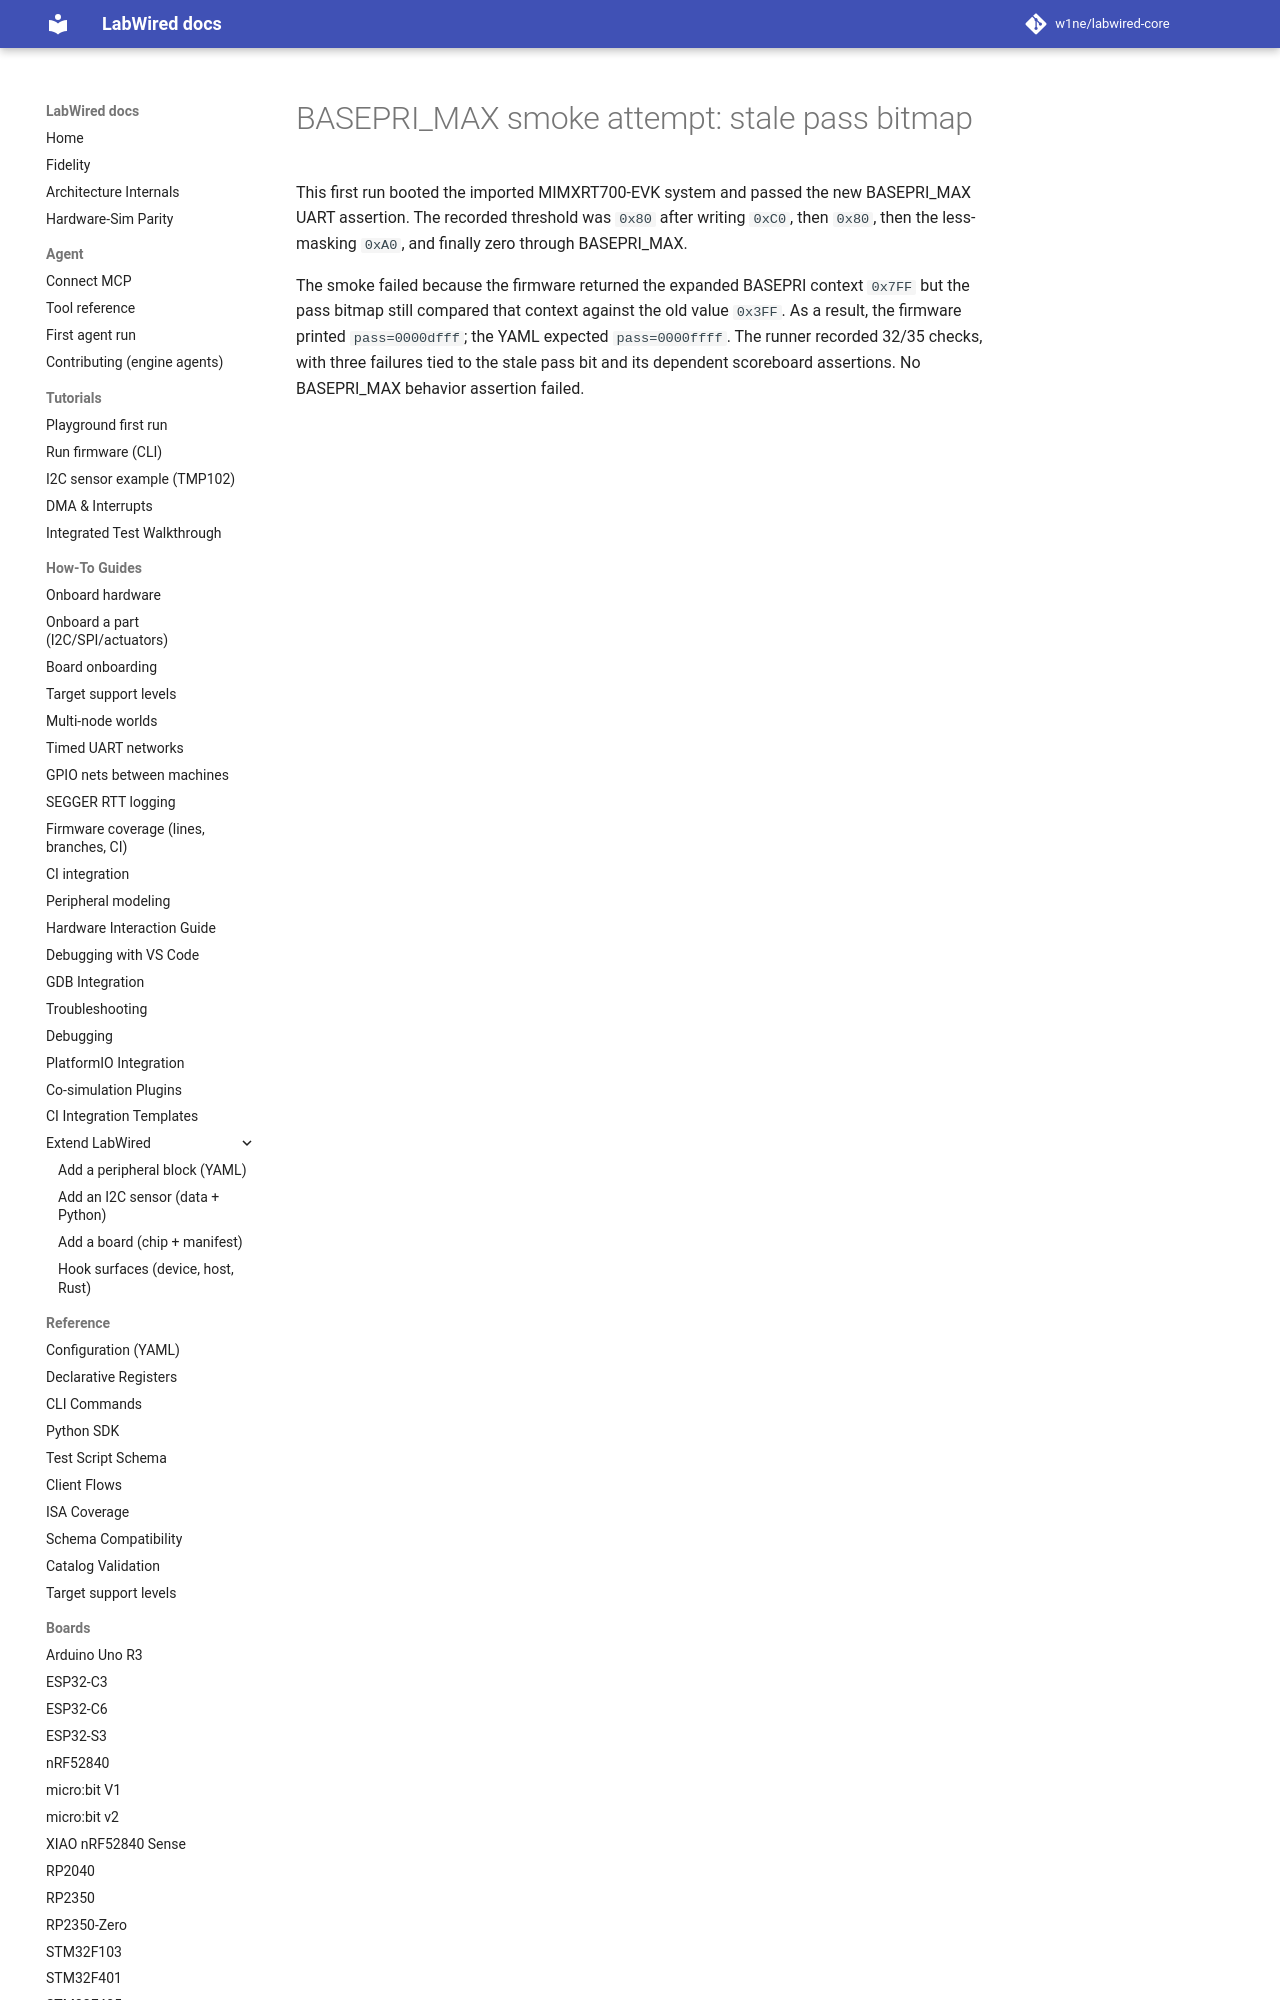

repository: w1ne/labwired-core · page: coverage/renode-onboarding/attempt-history/mimxrt700_evk/2026-11-10-basepri-max-pass-bitmap-failure/index.html · generator: mkdocs

# BASEPRI_MAX smoke attempt: stale pass bitmap

This first run booted the imported MIMXRT700-EVK system and passed the new BASEPRI_MAX UART assertion. The recorded threshold was `0x80` after writing `0xC0`, then `0x80`, then the less-masking `0xA0`, and finally zero through BASEPRI_MAX.
